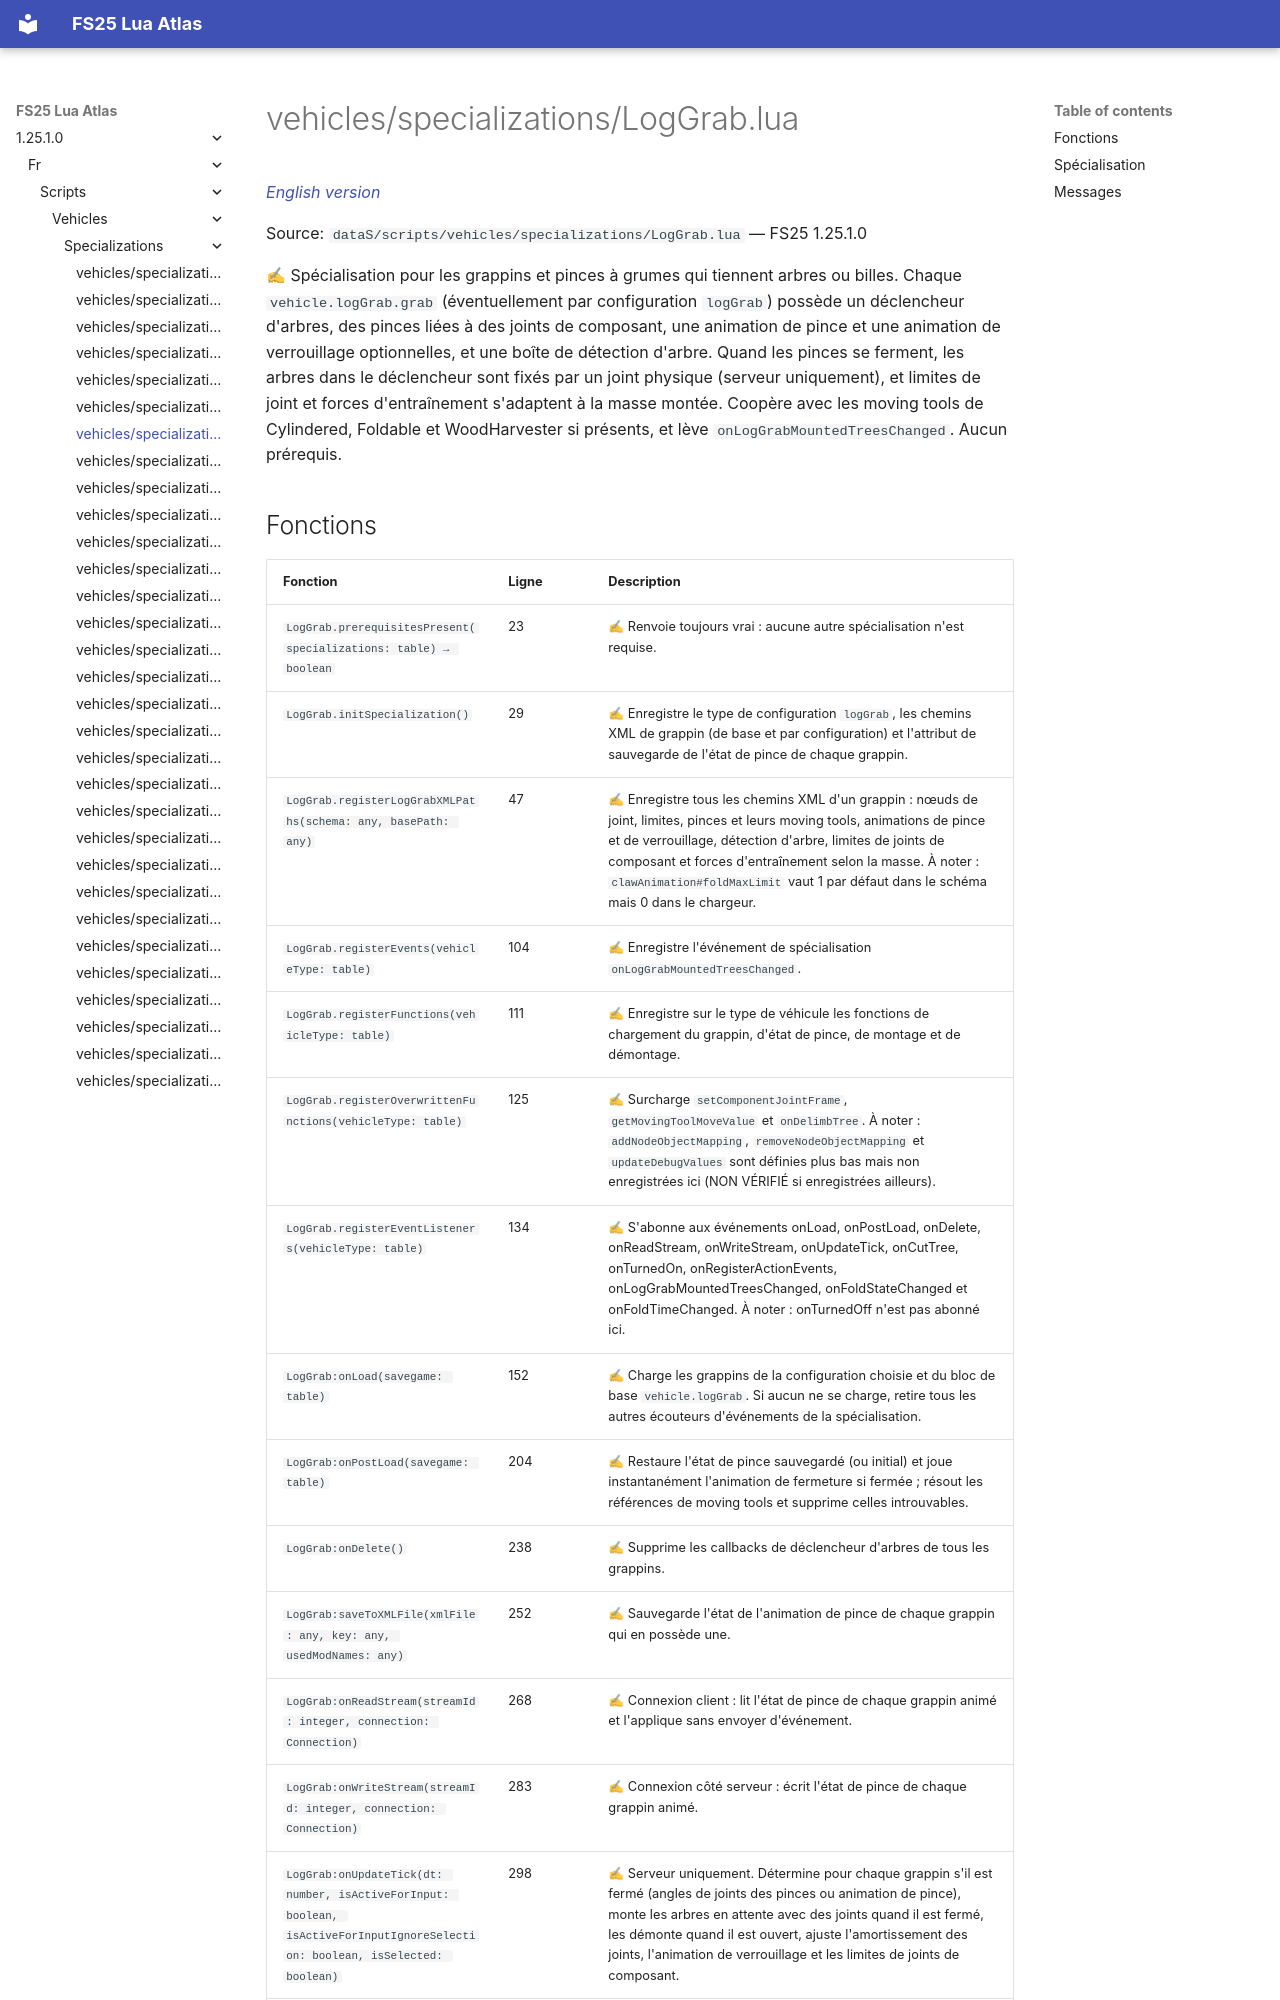

repository: Tim0219800/fs25-lua-atlas · page: 1.25.1.0/fr/scripts/vehicles/specializations/LogGrab.html · generator: mkdocs

# vehicles/specializations/LogGrab.lua

*[English version](../../../../scripts/vehicles/specializations/LogGrab.md)*

Source: `dataS/scripts/vehicles/specializations/LogGrab.lua` — FS25 1.25.1.0

✍ Spécialisation pour les grappins et pinces à grumes qui tiennent arbres ou billes. Chaque `vehicle.logGrab.grab` (éventuellement par configuration `logGrab`) possède un déclencheur d'arbres, des pinces liées à des joints de composant, une animation de pince et une animation de verrouillage optionnelles, et une boîte de détection d'arbre. Quand les pinces se ferment, les arbres dans le déclencheur sont fixés par un joint physique (serveur uniquement), et limites de joint et forces d'entraînement s'adaptent à la masse montée. Coopère avec les moving tools de Cylindered, Foldable et WoodHarvester si présents, et lève `onLogGrabMountedTreesChanged`. Aucun prérequis.
